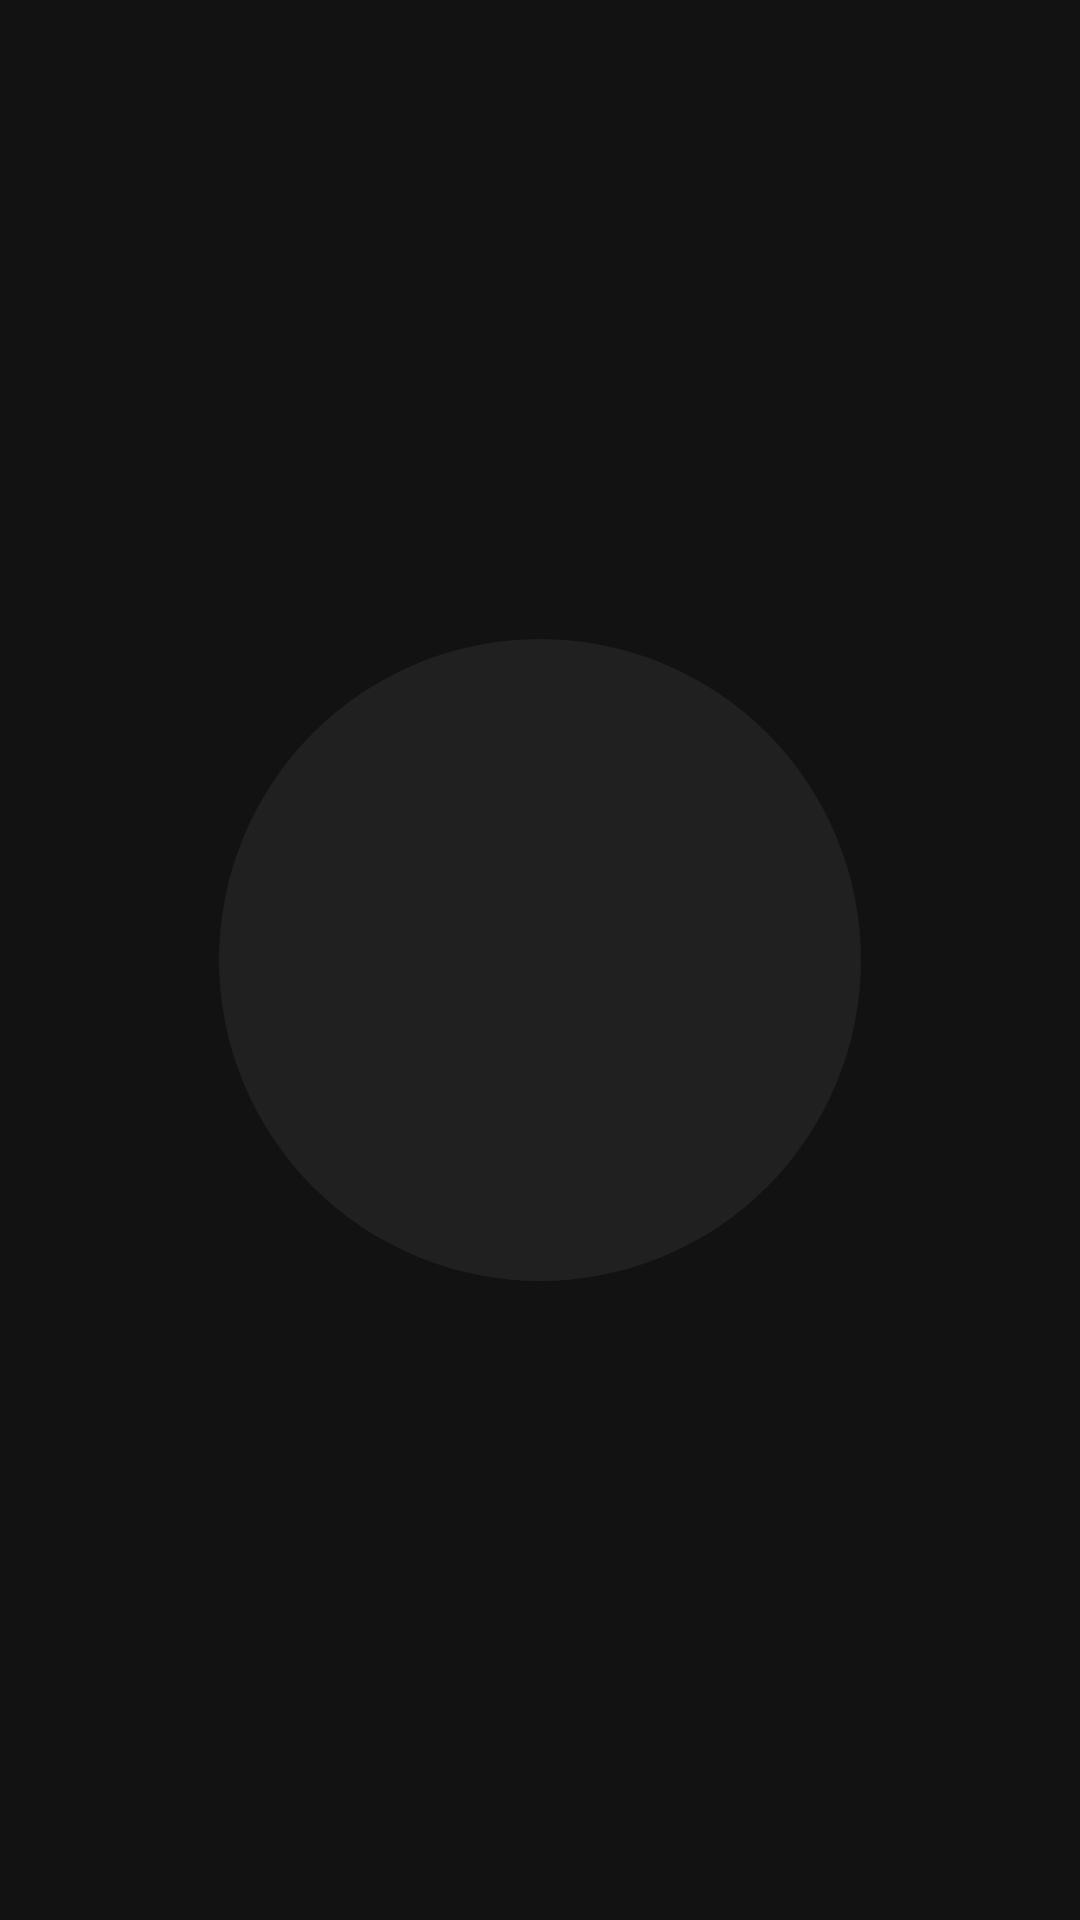

Produce the Android XML layout that renders to this screen, including the resource entries it uses.
<!-- AndroidManifest.xml: application theme Theme.Application -->
<!-- res/layout/grid_cell.xml -->
<?xml version="1.0" encoding="utf-8"?>
<LinearLayout android:layout_width="0dp"
    android:layout_height="0dp"
    xmlns:android="http://schemas.android.com/apk/res/android"
    xmlns:app="http://schemas.android.com/apk/res-auto"
    android:layout_rowWeight="1"
    android:layout_columnWeight="1"
    android:gravity="center_vertical"
    android:orientation="vertical"
    android:weightSum="100">
    <LinearLayout
        android:layout_width="match_parent"
        android:layout_height="0dp"
        android:layout_weight="85"
        android:baselineAligned="false"
        android:gravity="center_horizontal"
        android:orientation="horizontal"
        android:weightSum="100"
        app:layout_constraintBottom_toBottomOf="parent"
        app:layout_constraintEnd_toEndOf="parent"
        app:layout_constraintStart_toStartOf="parent"
        app:layout_constraintTop_toTopOf="parent">
        <LinearLayout
            android:layout_width="0dp"
            android:layout_height="match_parent"
            android:layout_weight="85"
            android:orientation="vertical"
            app:layout_constraintStart_toStartOf="parent"
            app:layout_constraintTop_toTopOf="parent">
            <LinearLayout
                android:id="@+id/cell_background"
                android:layout_width="match_parent"
                android:layout_height="match_parent"
                android:weightSum="100"
                android:layout_rowWeight="1"
                android:layout_columnWeight="1"
                app:layout_constraintStart_toStartOf="parent"
                app:layout_constraintTop_toTopOf="parent"
                android:gravity="center_vertical"
                android:orientation="vertical">

                <LinearLayout
                    android:layout_width="match_parent"
                    android:layout_height="0dp"
                    android:layout_weight="70"
                    android:baselineAligned="false"
                    android:gravity="center_horizontal"
                    android:orientation="horizontal"
                    android:weightSum="100"
                    app:layout_constraintBottom_toBottomOf="parent"
                    app:layout_constraintEnd_toEndOf="parent"
                    app:layout_constraintStart_toStartOf="parent"
                    app:layout_constraintTop_toTopOf="parent">
                    <LinearLayout
                        android:layout_width="0dp"
                        android:layout_height="match_parent"
                        android:layout_weight="70"
                        android:baselineAligned="false"
                        android:gravity="center_vertical"
                        android:orientation="vertical"
                        android:weightSum="100"
                        app:layout_constraintStart_toStartOf="parent"
                        app:layout_constraintTop_toTopOf="parent">

                        <ImageView
                            android:id="@+id/cell_ball"
                            app:srcCompat="@drawable/shape_circle"
                            android:layout_width="match_parent"
                            android:layout_height="match_parent"
                            android:baselineAligned="false"
                            app:layout_constraintBottom_toBottomOf="parent"
                            app:layout_constraintEnd_toEndOf="parent"
                            app:layout_constraintStart_toStartOf="parent"
                            app:layout_constraintTop_toTopOf="parent" />


                    </LinearLayout>
                </LinearLayout>
            </LinearLayout>
        </LinearLayout>
    </LinearLayout>
</LinearLayout>
<!-- resources referenced by this layout -->
<resources>
  <!-- drawable shape_circle (drawable-v24) -->
  <?xml version="1.0" encoding="utf-8"?>
  <shape
      xmlns:android="http://schemas.android.com/apk/res/android"
      android:shape="oval">
  
      <solid
          android:color="@color/grid_background"/>
  
      <size
          android:width="120dp"
          android:height="120dp"/>
  </shape>
  <style name="Theme.Application" parent="Theme.MaterialComponents.NoActionBar">
          
          <item name="colorPrimary">@color/purple_500</item>
          <item name="colorPrimaryVariant">@color/black</item>
          <item name="colorOnPrimary">@color/white</item>
          
          <item name="colorSecondary">@color/teal_200</item>
          <item name="colorSecondaryVariant">@color/teal_700</item>
          <item name="colorOnSecondary">@color/black</item>
          
          <item name="android:statusBarColor">?attr/colorPrimaryVariant</item>
          
      </style>
  <color name="grid_background">#202020</color>
  <color name="purple_500">#FF6200EE</color>
  <color name="black">#FF000000</color>
  <color name="white">#FFFFFFFF</color>
  <color name="teal_200">#FF03DAC5</color>
  <color name="teal_700">#FF018786</color>
</resources>
